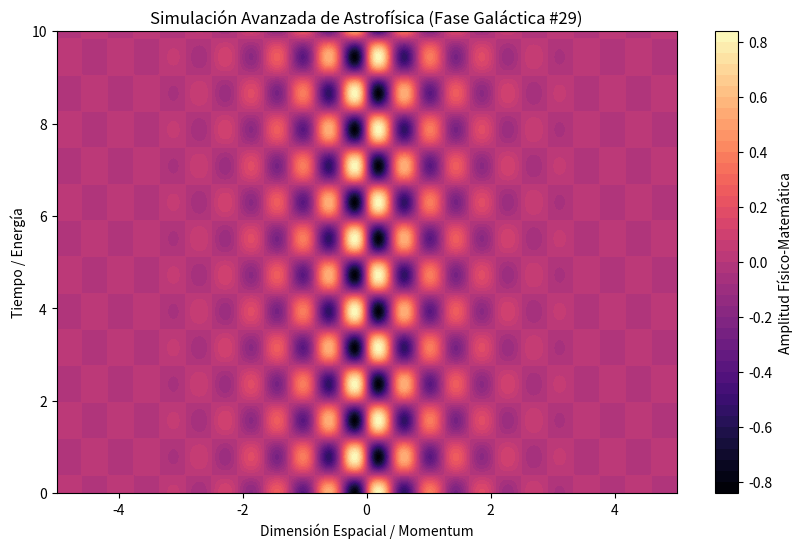

Write the Python code that produced this figure.
%matplotlib inline
# Simulación Galáctica: Astrofísica - Variante 29
import numpy as np
import matplotlib.pyplot as plt

# Parámetros Físicos Aleatorios
param_1 = 7.53
param_2 = 3.992
param_3 = 0.944

t = np.linspace(0, 10, 500)
x = np.linspace(-5, 5, 500)
X, T = np.meshgrid(x, t)

# Ecuación Base (Avanzada)
Z = np.sin(X * param_1) * np.cos(T * param_2) * np.exp(-np.abs(X) * param_3)

plt.figure(figsize=(10, 6))
plt.contourf(X, T, Z, 50, cmap='magma')
plt.colorbar(label='Amplitud Físico-Matemática')
plt.title(r'Simulación Avanzada de Astrofísica (Fase Galáctica #29)')
plt.xlabel('Dimensión Espacial / Momentum')
plt.ylabel('Tiempo / Energía')
plt.show()
